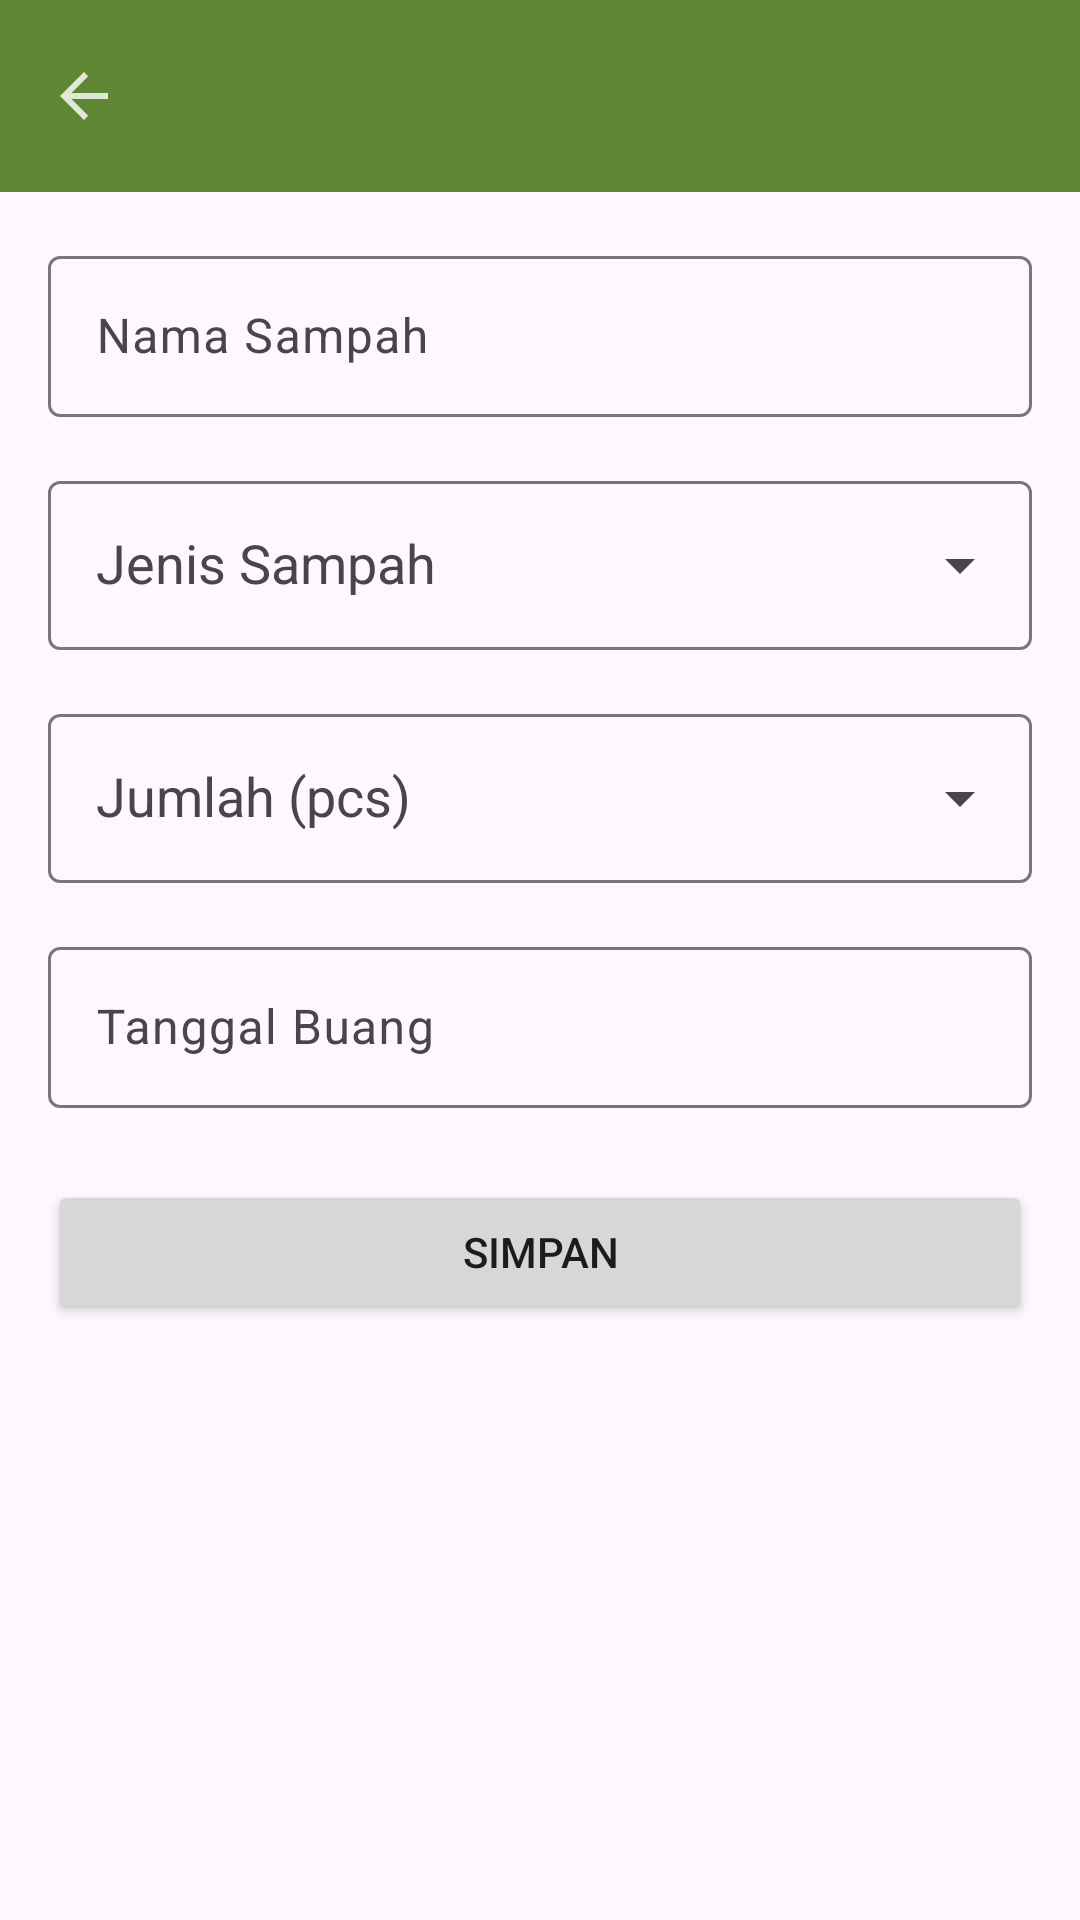

This screen was rendered from an Android layout file. Write that file and the resources it references.
<!-- AndroidManifest.xml: application theme Theme.EcoScan -->
<!-- res/layout/activity_add_trash.xml -->
<?xml version="1.0" encoding="utf-8"?>
<androidx.constraintlayout.widget.ConstraintLayout
    xmlns:android="http://schemas.android.com/apk/res/android"
    xmlns:app="http://schemas.android.com/apk/res-auto"
    xmlns:tools="http://schemas.android.com/tools"
    android:id="@+id/main"
    android:layout_width="match_parent"
    android:layout_height="match_parent"
    tools:context=".ui.trash.AddTrashActivity">

    
    <androidx.appcompat.widget.Toolbar
        android:id="@+id/toolbarAdd"
        android:layout_width="0dp"
        android:layout_height="?attr/actionBarSize"
        android:background="?attr/colorPrimary"
        android:title="Tambah Sampah"
        android:titleTextColor="@android:color/white"
        app:navigationIcon="@drawable/ic_back"
        app:layout_constraintTop_toTopOf="parent"
        app:layout_constraintStart_toStartOf="parent"
        app:layout_constraintEnd_toEndOf="parent" />

    
    <com.google.android.material.textfield.TextInputLayout
        android:id="@+id/tilName"
        android:layout_width="0dp"
        android:layout_height="wrap_content"
        android:hint="Nama Sampah"
        android:layout_marginTop="16dp"
        app:layout_constraintTop_toBottomOf="@id/toolbarAdd"
        app:layout_constraintStart_toStartOf="parent"
        app:layout_constraintEnd_toEndOf="parent"
        android:layout_marginStart="16dp"
        android:layout_marginEnd="16dp">

        <EditText
            android:id="@+id/etName"
            android:layout_width="match_parent"
            android:layout_height="wrap_content"
            android:padding="16dp"
            android:inputType="textCapWords" />
    </com.google.android.material.textfield.TextInputLayout>

    
    <com.google.android.material.textfield.TextInputLayout
        android:id="@+id/tilType"
        android:layout_width="0dp"
        android:layout_height="wrap_content"
        android:hint="Jenis Sampah"
        android:layout_marginTop="16dp"
        app:endIconMode="dropdown_menu"
        app:layout_constraintTop_toBottomOf="@id/tilName"
        app:layout_constraintStart_toStartOf="parent"
        app:layout_constraintEnd_toEndOf="parent"
        android:layout_marginStart="16dp"
        android:layout_marginEnd="16dp">

        <AutoCompleteTextView
            android:id="@+id/etType"
            android:layout_width="match_parent"
            android:layout_height="wrap_content"
            android:padding="16dp"
            android:inputType="none" />
    </com.google.android.material.textfield.TextInputLayout>

    
    <com.google.android.material.textfield.TextInputLayout
        android:id="@+id/tilQuantity"
        android:layout_width="0dp"
        android:layout_height="wrap_content"
        android:hint="Jumlah (pcs)"
        android:layout_marginTop="16dp"
        app:endIconMode="dropdown_menu"
        app:layout_constraintTop_toBottomOf="@id/tilType"
        app:layout_constraintStart_toStartOf="parent"
        app:layout_constraintEnd_toEndOf="parent"
        android:layout_marginStart="16dp"
        android:layout_marginEnd="16dp">

        <AutoCompleteTextView
            android:id="@+id/etQuantity"
            android:layout_width="match_parent"
            android:layout_height="wrap_content"
            android:padding="16dp"
            android:inputType="none" />
    </com.google.android.material.textfield.TextInputLayout>

    
    <com.google.android.material.textfield.TextInputLayout
        android:id="@+id/tilDate"
        android:layout_width="0dp"
        android:layout_height="wrap_content"
        android:hint="Tanggal Buang"
        android:layout_marginTop="16dp"
        app:layout_constraintTop_toBottomOf="@id/tilQuantity"
        app:layout_constraintStart_toStartOf="parent"
        app:layout_constraintEnd_toEndOf="parent"
        android:layout_marginStart="16dp"
        android:layout_marginEnd="16dp">

        <EditText
            android:id="@+id/etDate"
            android:layout_width="match_parent"
            android:layout_height="wrap_content"
            android:focusable="false"
            android:inputType="none"
            android:padding="16dp" />
    </com.google.android.material.textfield.TextInputLayout>

    
    <Button
        android:id="@+id/btnSave"
        android:layout_width="0dp"
        android:layout_height="wrap_content"
        android:text="Simpan"
        android:layout_marginTop="24dp"
        app:layout_constraintTop_toBottomOf="@id/tilDate"
        app:layout_constraintStart_toStartOf="parent"
        app:layout_constraintEnd_toEndOf="parent"
        android:layout_marginStart="16dp"
        android:layout_marginEnd="16dp" />

</androidx.constraintlayout.widget.ConstraintLayout>
<!-- resources referenced by this layout -->
<resources>
  <!-- drawable ic_back (drawable-anydpi) -->
  <vector xmlns:android="http://schemas.android.com/apk/res/android"
      android:width="24dp"
      android:height="24dp"
      android:viewportWidth="24"
      android:viewportHeight="24"
      android:tint="#FFFFFF"
      android:alpha="0.8">
    <path
        android:pathData="M20,11H7.83l5.59,-5.59L12,4l-8,8 8,8 1.41,-1.41L7.83,13H20v-2z"
        android:fillColor="#ffff"/>
  </vector>
  <style name="Theme.EcoScan" parent="Base.Theme.EcoScan" />
  <style name="Base.Theme.EcoScan" parent="Theme.Material3.DayNight.NoActionBar">
          
          
          <item name="colorPrimary">@color/primary</item>
          <item name="colorOnPrimary">@color/onPrimary</item>
          <item name="colorPrimaryContainer">@color/primaryContainer</item>
          <item name="colorOnPrimaryContainer">@color/onPrimaryContainer</item>
  
          <item name="colorSecondary">@color/secondary</item>
          <item name="colorOnSecondary">@color/onSecondary</item>
  
          <item name="colorTertiary">@color/tertiary</item>
          <item name="colorOnTertiary">@color/onTertiary</item>
  
          <item name="colorOnBackground">@color/onBackground</item>
  
          <item name="colorSurface">@color/surface</item>
          <item name="colorOnSurface">@color/onSurface</item>
  
          <item name="colorError">@color/error</item>
          <item name="colorOnError">@color/onError</item>
  
      </style>
  <color name="primary">#5F8633</color>
  <color name="onPrimary">#FFFFFFFF</color>
  <color name="primaryContainer">#9DBB59</color>
  <color name="onPrimaryContainer">#19370D</color>
  <color name="secondary">#446C24</color>
  <color name="onSecondary">#FFFFFFFF</color>
  <color name="tertiary">#7DA145</color>
  <color name="onTertiary">#FFFFFFFF</color>
  <color name="onBackground">#19370D</color>
  <color name="surface">#FFFFFFFF</color>
  <color name="onSurface">#19370D</color>
  <color name="error">#B00020</color>
  <color name="onError">#FFFFFFFF</color>
</resources>
